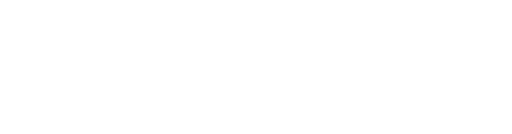
t = 0.00 s
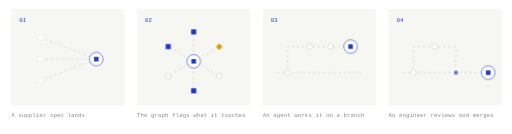
t = 2.54 s
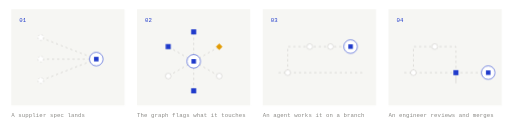
t = 2.87 s
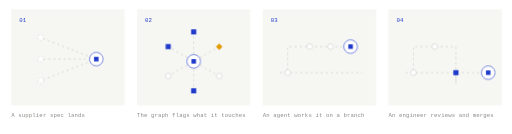
t = 3.19 s
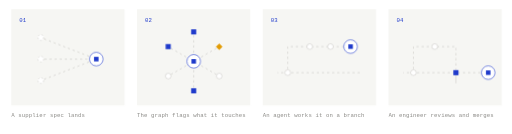
t = 3.52 s
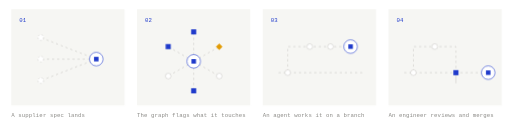
t = 4.17 s

The animated SVG that drew these frames (rendered in a browser with its animation timeline set to each time). Animation: 6 CSS @keyframes rules; one cycle of 5.14 s, repeats indefinitely.

<svg xmlns="http://www.w3.org/2000/svg" width="904" height="236" viewBox="0 0 904 236" fill="none" role="img" class="fi131jf"><title>One spec changes. The agents handle the rest.</title><desc>Four steps: a supplier spec lands, the graph flags what it touches, an agent works the change on a branch, an engineer reviews and merges.</desc><style>.fi131jf-p,.fi131jf-f,.fi131jf-r{transform-box:fill-box;transform-origin:center;animation-fill-mode:both}
.fi131jf-p{animation-name:fi131jf-pop;animation-duration:0.6s;animation-timing-function:cubic-bezier(.34,1.56,.64,1)}
@supports (animation-timing-function:linear(0,1)){.fi131jf-p{animation-timing-function:linear(0, 0.083, 0.269, 0.487, 0.691, 0.855, 0.972, 1.043, 1.078, 1.086, 1.078, 1.061, 1.043, 1.025, 1.011, 1.002, 0.996, 0.993, 0.993, 0.993, 0.995, 0.996, 0.998, 0.999, 1)}}
.fi131jf-f{animation-name:fi131jf-fade;animation-duration:0.5s;animation-timing-function:ease-out}
.fi131jf-r{animation-name:fi131jf-rise;animation-duration:.7s;animation-timing-function:cubic-bezier(0.22,1,0.36,1)}
.fi131jf-d{animation-name:fi131jf-draw;animation-timing-function:cubic-bezier(0.65,0,0.35,1);animation-fill-mode:both}
.fi131jf-m{animation:fi131jf-march 2.6s linear infinite}
.fi131jf-pulse{animation:fi131jf-pulse 2.4s ease-in-out infinite}
@keyframes fi131jf-pop{from{transform:scale(0);opacity:0}to{transform:scale(1);opacity:1}}
@keyframes fi131jf-fade{from{opacity:0}to{opacity:1}}
@keyframes fi131jf-rise{from{opacity:0;transform:translateY(6px)}to{opacity:1;transform:none}}
@keyframes fi131jf-draw{from{stroke-dashoffset:1}to{stroke-dashoffset:0}}
@keyframes fi131jf-march{from{stroke-dashoffset:0}to{stroke-dashoffset:-18}}
@keyframes fi131jf-pulse{0%,100%{opacity:1}50%{opacity:.35}}
@media (prefers-reduced-motion:reduce){.fi131jf *{animation:none!important}.fi131jf .fi131jf-d{stroke-dashoffset:0}.fi131jf .fi131jf-t{display:none}}</style><defs><mask id="fi131jf-k0" maskUnits="userSpaceOnUse" x="-904" y="-236" width="2712" height="708"><path d="M72 142L170 104" stroke="#fff" stroke-width="7" fill="none" stroke-linecap="round" stroke-linejoin="round" pathLength="1" stroke-dasharray="1 1" stroke-dashoffset="1" class="fi131jf-d" style="animation-duration:0.4s;animation-delay:0.2s"/></mask><mask id="fi131jf-k1" maskUnits="userSpaceOnUse" x="-904" y="-236" width="2712" height="708"><path d="M72 104L170 104" stroke="#fff" stroke-width="7" fill="none" stroke-linecap="round" stroke-linejoin="round" pathLength="1" stroke-dasharray="1 1" stroke-dashoffset="1" class="fi131jf-d" style="animation-duration:0.38s;animation-delay:0.25s"/></mask><mask id="fi131jf-k2" maskUnits="userSpaceOnUse" x="-904" y="-236" width="2712" height="708"><path d="M72 66L170 104" stroke="#fff" stroke-width="7" fill="none" stroke-linecap="round" stroke-linejoin="round" pathLength="1" stroke-dasharray="1 1" stroke-dashoffset="1" class="fi131jf-d" style="animation-duration:0.4s;animation-delay:0.3s"/></mask><mask id="fi131jf-k3" maskUnits="userSpaceOnUse" x="-904" y="-236" width="2712" height="708"><path d="M342 108L342 56" stroke="#fff" stroke-width="7" fill="none" stroke-linecap="round" stroke-linejoin="round" pathLength="1" stroke-dasharray="1 1" stroke-dashoffset="1" class="fi131jf-d" style="animation-duration:0.35s;animation-delay:0.7s"/></mask><mask id="fi131jf-k4" maskUnits="userSpaceOnUse" x="-904" y="-236" width="2712" height="708"><path d="M342 108L387.03 82" stroke="#fff" stroke-width="7" fill="none" stroke-linecap="round" stroke-linejoin="round" pathLength="1" stroke-dasharray="1 1" stroke-dashoffset="1" class="fi131jf-d" style="animation-duration:0.35s;animation-delay:0.75s"/></mask><mask id="fi131jf-k5" maskUnits="userSpaceOnUse" x="-904" y="-236" width="2712" height="708"><path d="M342 108L387.03 134" stroke="#fff" stroke-width="7" fill="none" stroke-linecap="round" stroke-linejoin="round" pathLength="1" stroke-dasharray="1 1" stroke-dashoffset="1" class="fi131jf-d" style="animation-duration:0.35s;animation-delay:0.8s"/></mask><mask id="fi131jf-k6" maskUnits="userSpaceOnUse" x="-904" y="-236" width="2712" height="708"><path d="M342 108L342 160" stroke="#fff" stroke-width="7" fill="none" stroke-linecap="round" stroke-linejoin="round" pathLength="1" stroke-dasharray="1 1" stroke-dashoffset="1" class="fi131jf-d" style="animation-duration:0.35s;animation-delay:0.85s"/></mask><mask id="fi131jf-k7" maskUnits="userSpaceOnUse" x="-904" y="-236" width="2712" height="708"><path d="M342 108L296.97 134" stroke="#fff" stroke-width="7" fill="none" stroke-linecap="round" stroke-linejoin="round" pathLength="1" stroke-dasharray="1 1" stroke-dashoffset="1" class="fi131jf-d" style="animation-duration:0.35s;animation-delay:0.9s"/></mask><mask id="fi131jf-k8" maskUnits="userSpaceOnUse" x="-904" y="-236" width="2712" height="708"><path d="M342 108L296.97 82" stroke="#fff" stroke-width="7" fill="none" stroke-linecap="round" stroke-linejoin="round" pathLength="1" stroke-dasharray="1 1" stroke-dashoffset="1" class="fi131jf-d" style="animation-duration:0.35s;animation-delay:0.95s"/></mask><mask id="fi131jf-k9" maskUnits="userSpaceOnUse" x="-904" y="-236" width="2712" height="708"><path d="M490 128L640 128" stroke="#fff" stroke-width="7" fill="none" stroke-linecap="round" stroke-linejoin="round" pathLength="1" stroke-dasharray="1 1" stroke-dashoffset="1" class="fi131jf-d" style="animation-duration:0.58s;animation-delay:1.1s"/></mask><mask id="fi131jf-k10" maskUnits="userSpaceOnUse" x="-904" y="-236" width="2712" height="708"><path d="M508 128L508 82L619 82" stroke="#fff" stroke-width="7" fill="none" stroke-linecap="round" stroke-linejoin="round" pathLength="1" stroke-dasharray="1 1" stroke-dashoffset="1" class="fi131jf-d" style="animation-duration:0.6s;animation-delay:1.27s"/></mask><mask id="fi131jf-k11" maskUnits="userSpaceOnUse" x="-904" y="-236" width="2712" height="708"><path d="M712 128L862 128" stroke="#fff" stroke-width="7" fill="none" stroke-linecap="round" stroke-linejoin="round" pathLength="1" stroke-dasharray="1 1" stroke-dashoffset="1" class="fi131jf-d" style="animation-duration:0.58s;animation-delay:1.6s"/></mask><mask id="fi131jf-k12" maskUnits="userSpaceOnUse" x="-904" y="-236" width="2712" height="708"><path d="M730 128L730 82L805 82L805 128" stroke="#fff" stroke-width="7" fill="none" stroke-linecap="round" stroke-linejoin="round" pathLength="1" stroke-dasharray="1 1" stroke-dashoffset="1" class="fi131jf-d" style="animation-duration:0.64s;animation-delay:1.77s"/></mask></defs><g class="fi131jf-f" style="animation-delay:0.05s"><path d="M20 16L220 16L220 186L20 186Z" fill="#F6F6F3" stroke-linejoin="round"/></g>
<g class="fi131jf-f" style="animation-delay:0.55s"><path d="M242 16L442 16L442 186L242 186Z" fill="#F6F6F3" stroke-linejoin="round"/></g>
<g class="fi131jf-f" style="animation-delay:1.05s"><path d="M464 16L664 16L664 186L464 186Z" fill="#F6F6F3" stroke-linejoin="round"/></g>
<g class="fi131jf-f" style="animation-delay:1.55s"><path d="M686 16L886 16L886 186L686 186Z" fill="#F6F6F3" stroke-linejoin="round"/></g>
<path d="M72 142L170 104" fill="none" stroke="#C9C8C4" stroke-width="1" stroke-dasharray="4 5" stroke-linejoin="round" mask="url(#fi131jf-k0)" class="fi131jf-m"/>
<path d="M72 104L170 104" fill="none" stroke="#C9C8C4" stroke-width="1" stroke-dasharray="4 5" stroke-linejoin="round" mask="url(#fi131jf-k1)" class="fi131jf-m"/>
<path d="M72 66L170 104" fill="none" stroke="#C9C8C4" stroke-width="1" stroke-dasharray="4 5" stroke-linejoin="round" mask="url(#fi131jf-k2)" class="fi131jf-m"/>
<path d="M342 108L342 56" fill="none" stroke="#C9C8C4" stroke-width="1" stroke-dasharray="4 5" stroke-linejoin="round" mask="url(#fi131jf-k3)" class="fi131jf-m"/>
<path d="M342 108L387.03 82" fill="none" stroke="#C9C8C4" stroke-width="1" stroke-dasharray="4 5" stroke-linejoin="round" mask="url(#fi131jf-k4)" class="fi131jf-m"/>
<path d="M342 108L387.03 134" fill="none" stroke="#C9C8C4" stroke-width="1" stroke-dasharray="4 5" stroke-linejoin="round" mask="url(#fi131jf-k5)" class="fi131jf-m"/>
<path d="M342 108L342 160" fill="none" stroke="#C9C8C4" stroke-width="1" stroke-dasharray="4 5" stroke-linejoin="round" mask="url(#fi131jf-k6)" class="fi131jf-m"/>
<path d="M342 108L296.97 134" fill="none" stroke="#C9C8C4" stroke-width="1" stroke-dasharray="4 5" stroke-linejoin="round" mask="url(#fi131jf-k7)" class="fi131jf-m"/>
<path d="M342 108L296.97 82" fill="none" stroke="#C9C8C4" stroke-width="1" stroke-dasharray="4 5" stroke-linejoin="round" mask="url(#fi131jf-k8)" class="fi131jf-m"/>
<path d="M490 128L640 128" fill="none" stroke="#C9C8C4" stroke-width="1" stroke-dasharray="4 5" stroke-linejoin="round" mask="url(#fi131jf-k9)" class="fi131jf-m"/>
<path d="M508 128L508 82L619 82" fill="none" stroke="#C9C8C4" stroke-width="1" stroke-dasharray="4 5" stroke-linejoin="round" mask="url(#fi131jf-k10)" class="fi131jf-m"/>
<path d="M712 128L862 128" fill="none" stroke="#C9C8C4" stroke-width="1" stroke-dasharray="4 5" stroke-linejoin="round" mask="url(#fi131jf-k11)" class="fi131jf-m"/>
<path d="M730 128L730 82L805 82L805 128" fill="none" stroke="#C9C8C4" stroke-width="1" stroke-dasharray="4 5" stroke-linejoin="round" mask="url(#fi131jf-k12)" class="fi131jf-m"/>
<path d="M805 132L805 146" fill="none" stroke="#C9C8C4" stroke-width="1" stroke-dasharray="1 1" stroke-linecap="round" stroke-linejoin="round" pathLength="1" stroke-dashoffset="1" class="fi131jf-d" style="animation-duration:0.35s;animation-delay:2.54s"/>
<g class="fi131jf-p" style="animation-delay:0.5s"><circle cx="170" cy="104" r="12" fill="#FFFFFF" stroke="#1F3ACB" stroke-width="1"/><rect x="166" y="100" width="8" height="8" fill="#1F3ACB"/></g>
<g class="fi131jf-p" style="animation-delay:0.1s"><circle cx="72" cy="142" r="5" fill="#FFFFFF" stroke="#C9C8C4" stroke-width="1" stroke-dasharray="3 3"/></g>
<g class="fi131jf-p" style="animation-delay:0.15s"><circle cx="72" cy="104" r="5" fill="#FFFFFF" stroke="#C9C8C4" stroke-width="1" stroke-dasharray="3 3"/></g>
<g class="fi131jf-p" style="animation-delay:0.2s"><circle cx="72" cy="66" r="5" fill="#FFFFFF" stroke="#C9C8C4" stroke-width="1" stroke-dasharray="3 3"/></g>
<g class="fi131jf-p" style="animation-delay:0.8s"><rect x="337.5" y="51.5" width="9" height="9" fill="#1F3ACB"/></g>
<g class="fi131jf-p" style="animation-delay:0.85s"><path d="M387.03 76.24L392.79 82L387.03 87.76L381.27 82Z" fill="#E29B03" stroke-linejoin="round"/></g>
<g class="fi131jf-p" style="animation-delay:0.9s"><circle cx="387.03" cy="134" r="5" fill="#FFFFFF" stroke="#C9C8C4" stroke-width="1"/></g>
<g class="fi131jf-p" style="animation-delay:0.95s"><rect x="337.5" y="155.5" width="9" height="9" fill="#1F3ACB"/></g>
<g class="fi131jf-p" style="animation-delay:1s"><circle cx="296.97" cy="134" r="5" fill="#FFFFFF" stroke="#C9C8C4" stroke-width="1"/></g>
<g class="fi131jf-p" style="animation-delay:1.05s"><rect x="292.47" y="77.5" width="9" height="9" fill="#1F3ACB"/></g>
<g class="fi131jf-p" style="animation-delay:0.6s"><circle cx="342" cy="108" r="12" fill="#FFFFFF" stroke="#1F3ACB" stroke-width="1"/><rect x="338" y="104" width="8" height="8" fill="#1F3ACB"/></g>
<g class="fi131jf-p" style="animation-delay:1.21s"><circle cx="508" cy="128" r="5" fill="#FFFFFF" stroke="#C9C8C4" stroke-width="1"/></g>
<g class="fi131jf-p" style="animation-delay:1.63s"><circle cx="546.85" cy="82" r="5" fill="#FFFFFF" stroke="#C9C8C4" stroke-width="1"/></g>
<g class="fi131jf-p" style="animation-delay:1.77s"><circle cx="583.48" cy="82" r="5" fill="#FFFFFF" stroke="#C9C8C4" stroke-width="1"/></g>
<g class="fi131jf-p" style="animation-delay:1.9s"><circle cx="619" cy="82" r="12" fill="#FFFFFF" stroke="#1F3ACB" stroke-width="1"/><rect x="615" y="78" width="8" height="8" fill="#1F3ACB"/></g>
<g class="fi131jf-p" style="animation-delay:1.71s"><circle cx="730" cy="128" r="5" fill="#FFFFFF" stroke="#C9C8C4" stroke-width="1"/></g>
<g class="fi131jf-p" style="animation-delay:2.12s"><circle cx="767.5" cy="82" r="5" fill="#FFFFFF" stroke="#C9C8C4" stroke-width="1"/></g>
<g class="fi131jf-p" style="animation-delay:2.44s"><rect x="800.5" y="123.5" width="9" height="9" fill="#1F3ACB"/></g>
<g class="fi131jf-p" style="animation-delay:2.18s"><circle cx="862" cy="128" r="12" fill="#FFFFFF" stroke="#1F3ACB" stroke-width="1"/><rect x="858" y="124" width="8" height="8" fill="#1F3ACB"/></g>
<g class="fi131jf-f" style="animation-delay:0.1s"><text x="34" y="38" fill="#1F3ACB" font-family="'Commit Mono', 'IBM Plex Mono', ui-monospace, SFMono-Regular, Menlo, monospace" font-size="10" text-anchor="start" letter-spacing="0.2">01</text></g>
<g class="fi131jf-f" style="animation-delay:0.15s"><text x="20" y="206" fill="#8A8985" font-family="'Commit Mono', 'IBM Plex Mono', ui-monospace, SFMono-Regular, Menlo, monospace" font-size="10" text-anchor="start" letter-spacing="0.2">A supplier spec lands</text></g>
<g class="fi131jf-f" style="animation-delay:0.6s"><text x="256" y="38" fill="#1F3ACB" font-family="'Commit Mono', 'IBM Plex Mono', ui-monospace, SFMono-Regular, Menlo, monospace" font-size="10" text-anchor="start" letter-spacing="0.2">02</text></g>
<g class="fi131jf-f" style="animation-delay:0.65s"><text x="242" y="206" fill="#8A8985" font-family="'Commit Mono', 'IBM Plex Mono', ui-monospace, SFMono-Regular, Menlo, monospace" font-size="10" text-anchor="start" letter-spacing="0.2">The graph flags what it touches</text></g>
<g class="fi131jf-f" style="animation-delay:1.1s"><text x="478" y="38" fill="#1F3ACB" font-family="'Commit Mono', 'IBM Plex Mono', ui-monospace, SFMono-Regular, Menlo, monospace" font-size="10" text-anchor="start" letter-spacing="0.2">03</text></g>
<g class="fi131jf-f" style="animation-delay:1.15s"><text x="464" y="206" fill="#8A8985" font-family="'Commit Mono', 'IBM Plex Mono', ui-monospace, SFMono-Regular, Menlo, monospace" font-size="10" text-anchor="start" letter-spacing="0.2">An agent works it on a branch</text></g>
<g class="fi131jf-f" style="animation-delay:1.6s"><text x="700" y="38" fill="#1F3ACB" font-family="'Commit Mono', 'IBM Plex Mono', ui-monospace, SFMono-Regular, Menlo, monospace" font-size="10" text-anchor="start" letter-spacing="0.2">04</text></g>
<g class="fi131jf-f" style="animation-delay:1.65s"><text x="686" y="206" fill="#8A8985" font-family="'Commit Mono', 'IBM Plex Mono', ui-monospace, SFMono-Regular, Menlo, monospace" font-size="10" text-anchor="start" letter-spacing="0.2">An engineer reviews and merges</text></g></svg>
